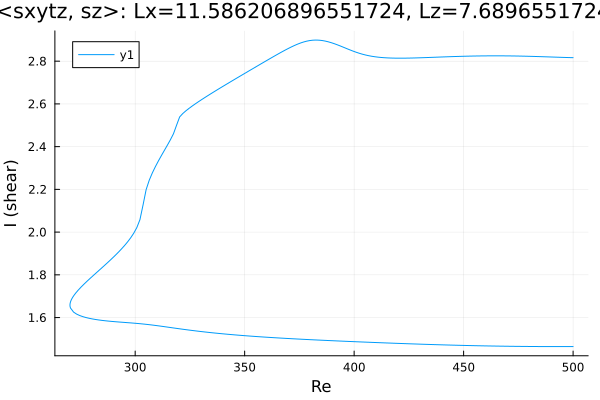

Values plotted in this chart, from the file beside it:
Re, shear
500.0, 2.816
499.4, 2.817
498, 2.817
496.6, 2.817
495.2, 2.818
493.8, 2.818
492.4, 2.819
490.9, 2.819
489.5, 2.82
488.1, 2.82
486.7, 2.821
485.3, 2.821
483.9, 2.822
482.5, 2.822
481, 2.823
479.6, 2.823
478.2, 2.823
476.8, 2.824
475.4, 2.824
474, 2.824
472.6, 2.824
471.1, 2.825
469.7, 2.825
468.3, 2.825
466.9, 2.825
465.5, 2.825
464.1, 2.825
462.7, 2.825
461.2, 2.825
459.8, 2.825
458.4, 2.825
457.5, 2.825
456.1, 2.824
454.7, 2.824
453.3, 2.824
451.8, 2.823
450.4, 2.823
449, 2.823
447.6, 2.822
446.2, 2.822
444.8, 2.821
443.4, 2.821
441.9, 2.82
440.5, 2.82
439.1, 2.819
437.7, 2.819
436.3, 2.818
434.9, 2.818
433.5, 2.817
432, 2.817
430.6, 2.816
429.2, 2.816
427.8, 2.815
426.4, 2.815
425, 2.814
423.6, 2.814
422.1, 2.814
420.7, 2.814
419.3, 2.814
417.9, 2.814
... 334 more rows
